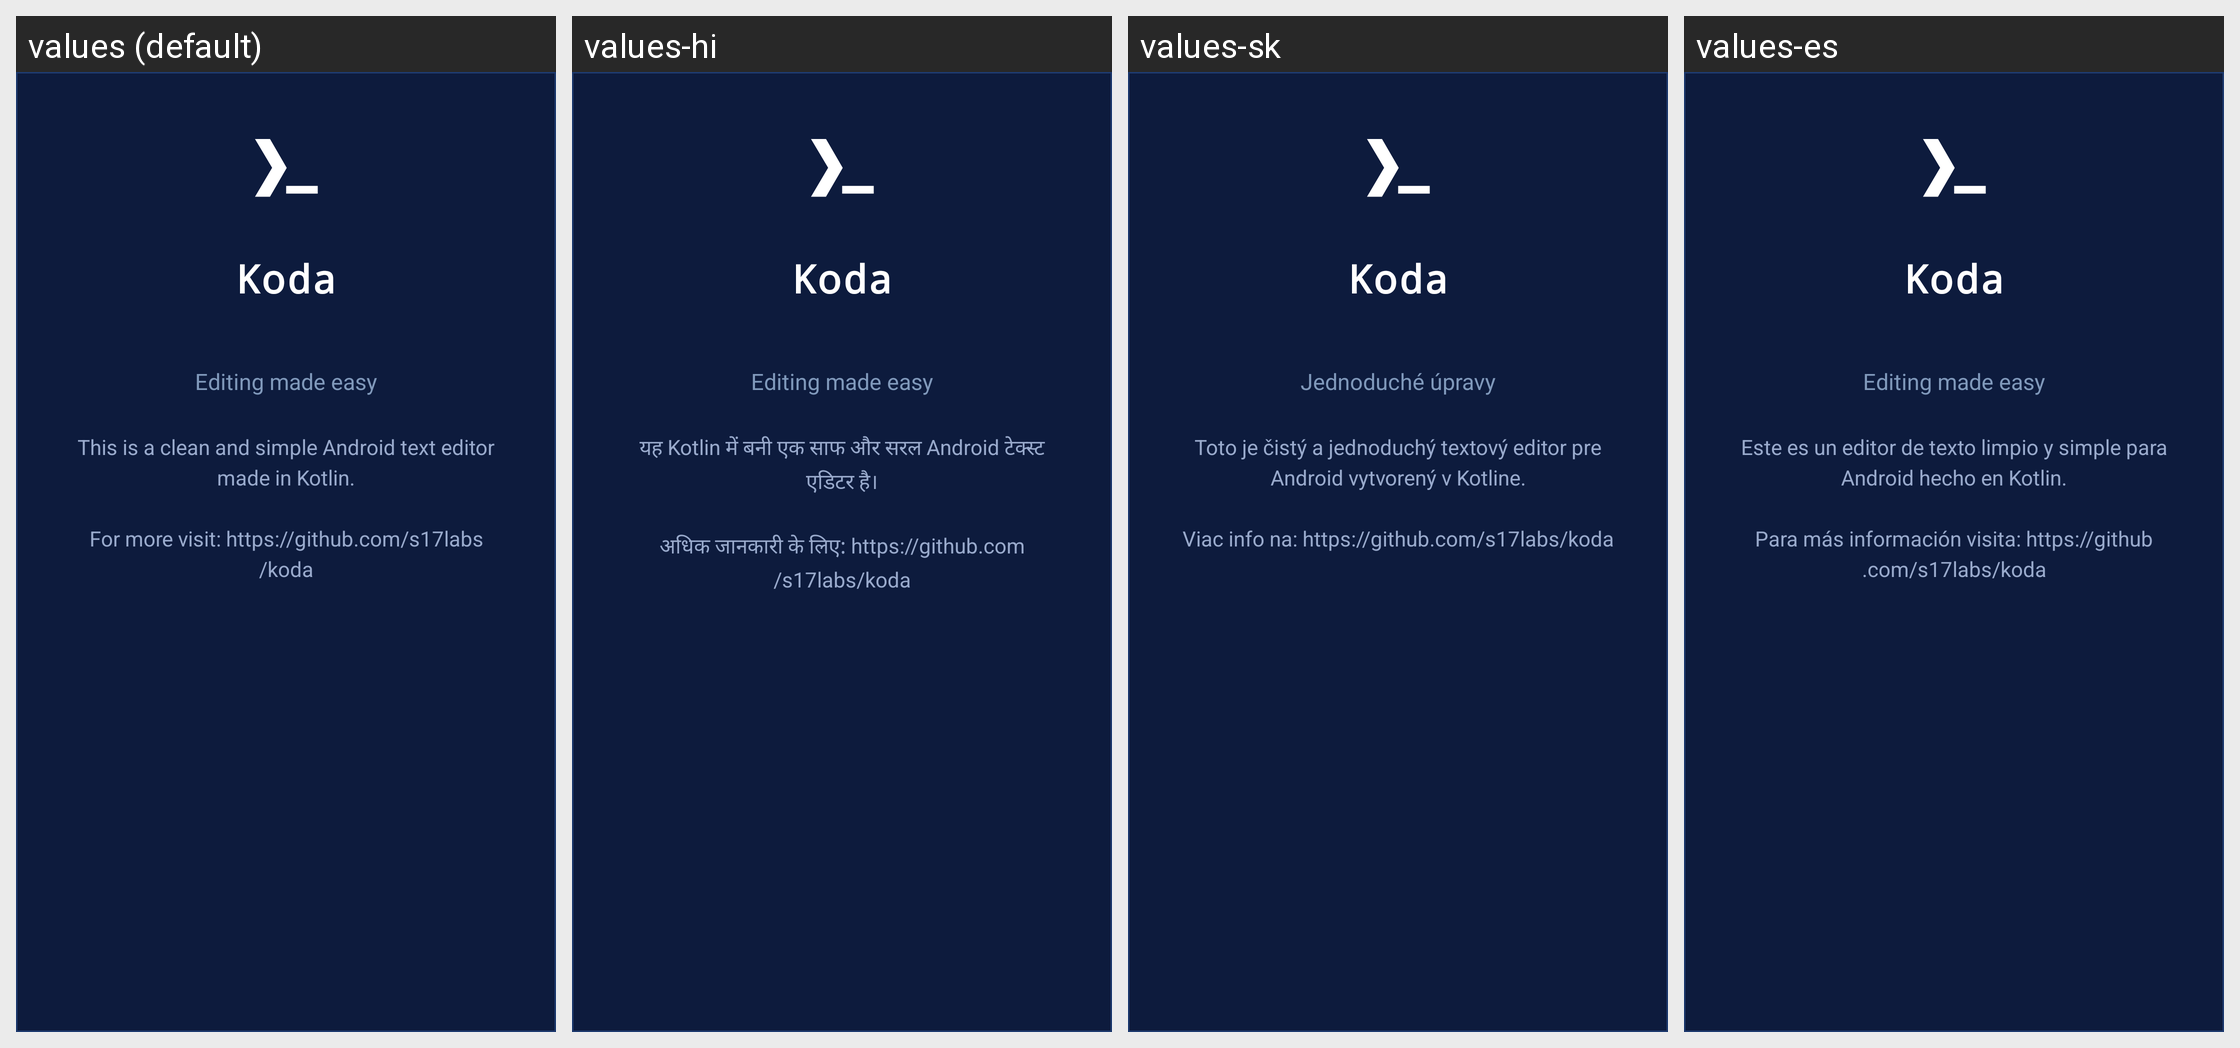

The same Android screen rendered under several of its app's locales, left to right. List the strings drawn on it with the default value and each locale's translation.
Android screen res/layout/dialog_about.xml rendered under 4 locales, left to right: values (default), values-hi, values-sk, values-es. Device: Nexus 5 (rendered at 1080×1920; each locale shown at half size, 540×960, under a caption strip naming it); theme AppTheme.
Other locales in the repository, not shown: values-zh.
Strings drawn on this screen, with the default value and each locale's value (text and hints the layout hard-codes, and strings that could not be matched under every locale, appear in the picture but are not listed):

app_name
  values: Koda
  values-hi: Koda
  values-sk: Koda
  values-es: Koda

app_slogan
  values: Editing made easy
  values-hi: Editing made easy  [not translated; the default value is used]
  values-sk: Jednoduché úpravy
  values-es: Editing made easy  [not translated; the default value is used]

about_content
  values: This is a clean and simple Android text editor made in Kotlin.
      
      For more visit: https://github.com/s17labs/koda
  values-hi: यह Kotlin में बनी एक साफ और सरल Android टेक्स्ट एडिटर है।
      
      अधिक जानकारी के लिए: https://github.com/s17labs/koda
  values-sk: Toto je čistý a jednoduchý textový editor pre Android vytvorený v Kotline.
      
      Viac info na: https://github.com/s17labs/koda
  values-es: Este es un editor de texto limpio y simple para Android hecho en Kotlin.
      
      Para más información visita: https://github.com/s17labs/koda
